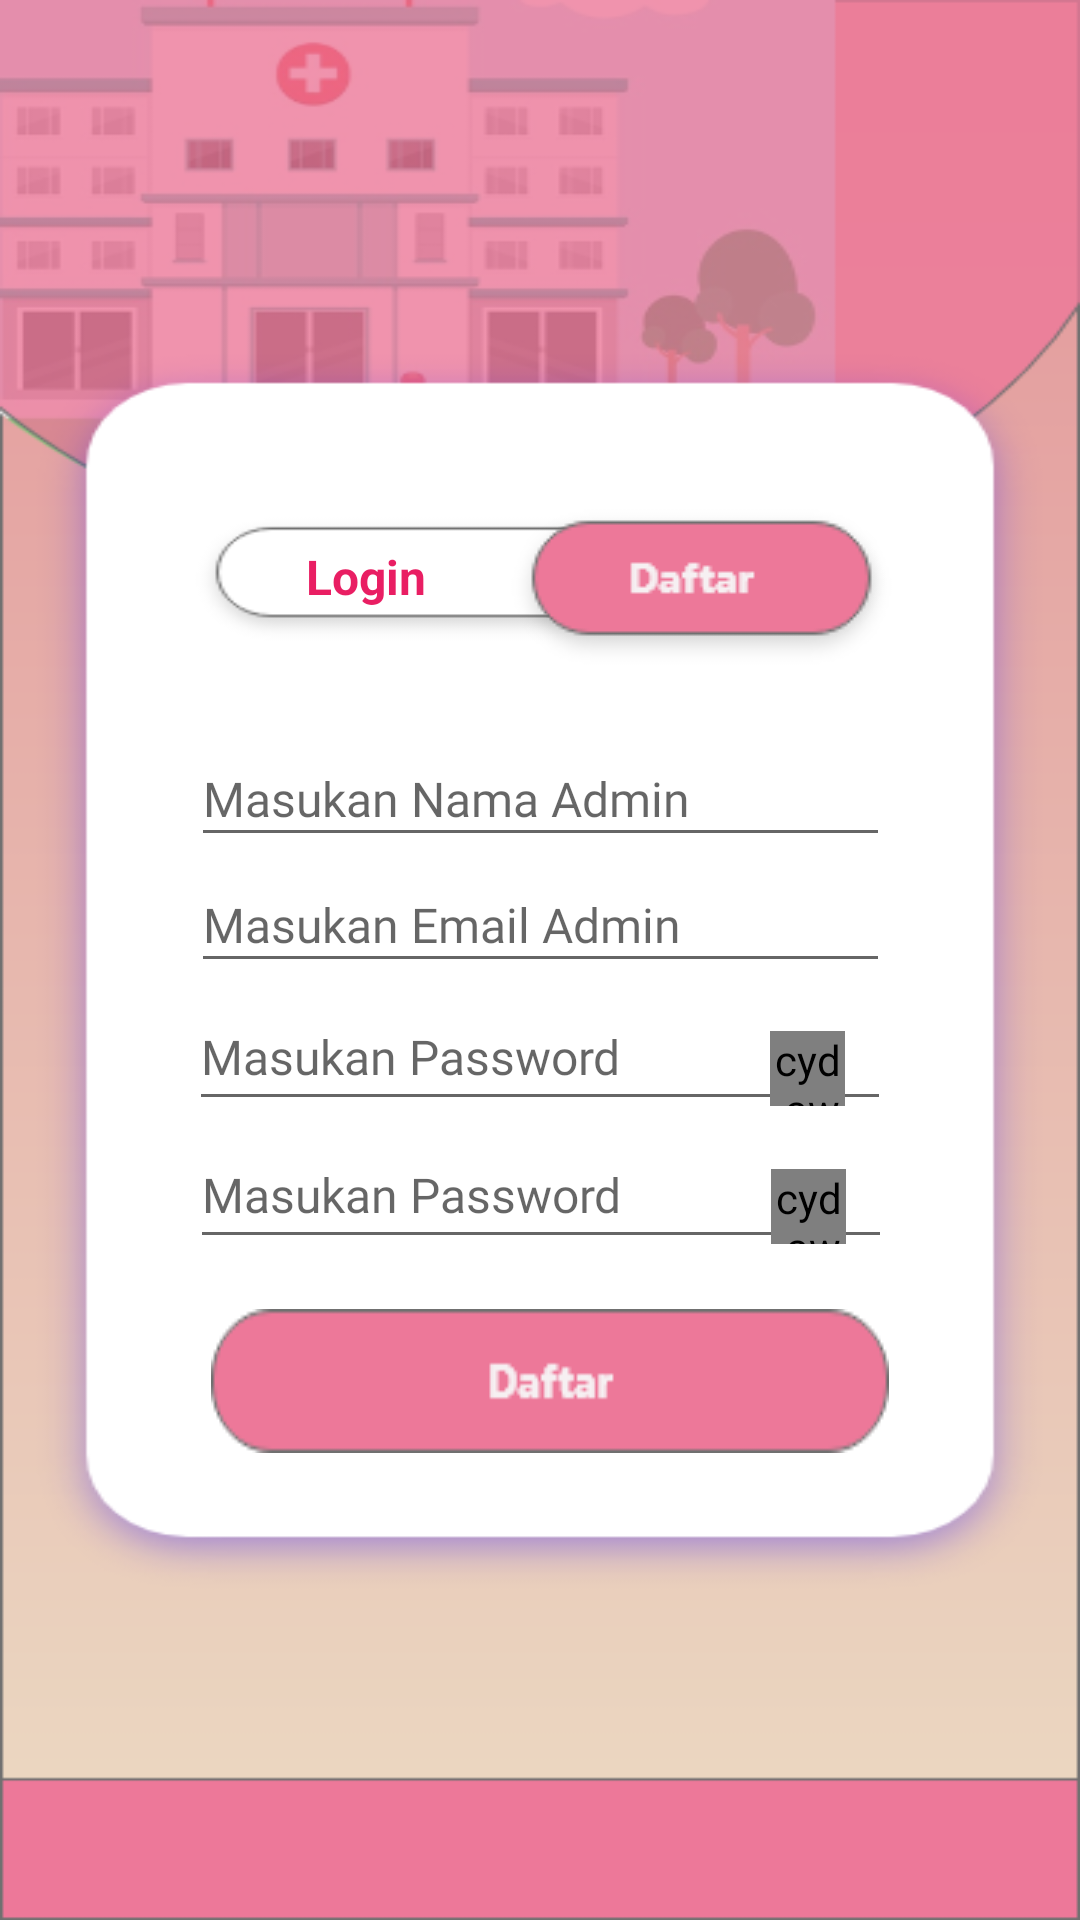

Android layout source for this screen:
<!-- AndroidManifest.xml: application theme AppTheme -->
<!-- res/layout/activity_signup_admin.xml -->
<?xml version="1.0" encoding="utf-8"?>
<androidx.constraintlayout.widget.ConstraintLayout xmlns:android="http://schemas.android.com/apk/res/android"
    xmlns:app="http://schemas.android.com/apk/res-auto"
    xmlns:tools="http://schemas.android.com/tools"
    android:id="@+id/linearLayout"
    android:layout_width="match_parent"
    android:layout_height="match_parent"
    android:background="@drawable/layout_barunuat"
    tools:context=".admin.SignUpAdminActivity">

    <ProgressBar
        android:id="@+id/progressBar"
        style="?android:attr/progressBarStyle"
        android:layout_width="57dp"
        android:layout_height="66dp"
        android:layout_centerInParent="true"
        android:visibility="gone"
        tools:ignore="MissingConstraints" />


    <TextView
        android:id="@+id/tv_masuk2admin"
        android:layout_width="wrap_content"
        android:layout_height="wrap_content"
        android:text="Login"
        android:textColor="#E91E63"
        android:textSize="16sp"
        android:textStyle="bold"
        app:layout_constraintBottom_toBottomOf="parent"
        app:layout_constraintEnd_toEndOf="parent"
        app:layout_constraintHorizontal_bias="0.319"
        app:layout_constraintStart_toStartOf="parent"
        app:layout_constraintTop_toTopOf="parent"
        app:layout_constraintVertical_bias="0.293" />

    <Button
        android:id="@+id/bt_daftar3admin"
        android:layout_width="wrap_content"
        android:layout_height="wrap_content"
        android:background="@drawable/daftar4"
        app:layout_constraintBottom_toBottomOf="parent"
        app:layout_constraintEnd_toEndOf="parent"
        app:layout_constraintHorizontal_bias="0.735"
        app:layout_constraintStart_toStartOf="parent"
        app:layout_constraintTop_toTopOf="parent"
        app:layout_constraintVertical_bias="0.287" />

    <Button
        android:id="@+id/bt_masuk1admin"
        android:layout_width="wrap_content"
        android:layout_height="wrap_content"
        android:background="@drawable/daftar3"
        app:layout_constraintBottom_toBottomOf="parent"
        app:layout_constraintEnd_toEndOf="parent"
        app:layout_constraintHorizontal_bias="0.524"
        app:layout_constraintStart_toStartOf="parent"
        app:layout_constraintTop_toTopOf="parent"
        app:layout_constraintVertical_bias="0.737"
        tools:ignore="MissingConstraints" />

    <EditText
        android:id="@+id/et_namaadmin"
        android:layout_width="233dp"
        android:layout_height="42dp"
        android:layout_marginTop="20dp"
        android:ems="10"
        android:fontFamily="@font/aclonica"
        android:hint="Masukan Nama Admin"
        android:inputType="textPersonName"
        android:textColor="#131313"
        android:textSize="16sp"
        app:layout_constraintEnd_toEndOf="parent"
        app:layout_constraintStart_toStartOf="parent"
        app:layout_constraintTop_toBottomOf="@+id/bt_daftar3admin" />

    <EditText
        android:id="@+id/et_usernameadmin"
        android:layout_width="233dp"
        android:layout_height="42dp"
        android:ems="10"
        android:fontFamily="@font/aclonica"
        android:hint="Masukan Email Admin"
        android:inputType="textEmailAddress"
        android:textColor="#131313"
        android:textSize="16sp"
        app:layout_constraintEnd_toEndOf="parent"
        app:layout_constraintStart_toStartOf="parent"
        app:layout_constraintTop_toBottomOf="@+id/et_namaadmin" />

    <EditText
        android:id="@+id/et_Passwordadmin"
        android:layout_width="234dp"
        android:layout_height="46dp"
        android:ems="10"
        android:fontFamily="@font/aclonica"
        android:hint="Masukan Password"
        android:inputType="textPassword"
        android:textColor="#1C1C1C"
        android:textSize="16sp"
        app:layout_constraintEnd_toEndOf="parent"
        app:layout_constraintStart_toStartOf="parent"
        app:layout_constraintTop_toBottomOf="@+id/et_usernameadmin" />

    <EditText
        android:id="@+id/et_Password2admin"
        android:layout_width="234dp"
        android:layout_height="46dp"
        android:ems="10"
        android:fontFamily="@font/aclonica"
        android:hint="Masukan Password"
        android:inputType="textPassword"
        android:textColor="#1C1C1C"
        android:textSize="16sp"
        app:layout_constraintBottom_toTopOf="@+id/bt_masuk1admin"
        app:layout_constraintEnd_toEndOf="parent"
        app:layout_constraintHorizontal_bias="0.502"
        app:layout_constraintStart_toStartOf="parent"
        app:layout_constraintTop_toBottomOf="@+id/et_Passwordadmin"
        app:layout_constraintVertical_bias="0.0" />

    <cyd.awesome.material.AwesomeText
        android:id="@+id/ImgShowPassword"
        android:layout_width="25dp"
        android:layout_height="25dp"
        android:layout_gravity="center"
        android:gravity="center"
        android:textColor="@color/colorAccent"
        android:textSize="20dp"
        app:awesome_font="material_design"
        app:awesome_icon="MD_VISIBILITY_OFF"
        app:layout_constraintBottom_toBottomOf="@id/et_Passwordadmin"
        app:layout_constraintEnd_toEndOf="@id/et_Passwordadmin"
        app:layout_constraintHorizontal_bias="0.944"
        app:layout_constraintStart_toStartOf="parent"
        app:layout_constraintTop_toBottomOf="@+id/et_usernameadmin"
        app:layout_constraintVertical_bias="0.769" />

    <cyd.awesome.material.AwesomeText
        android:id="@+id/ImgShowPassword2"
        android:layout_width="25dp"
        android:layout_height="25dp"
        android:layout_gravity="center"
        android:gravity="center"
        android:textColor="@color/colorAccent"
        android:textSize="20dp"
        app:awesome_font="material_design"
        app:awesome_icon="MD_VISIBILITY_OFF"
        app:layout_constraintBottom_toBottomOf="@id/et_Password2admin"
        app:layout_constraintEnd_toEndOf="@id/et_Password2admin"
        app:layout_constraintHorizontal_bias="0.944"
        app:layout_constraintStart_toStartOf="parent"
        app:layout_constraintTop_toBottomOf="@+id/et_Passwordadmin"
        app:layout_constraintVertical_bias="0.769" />


</androidx.constraintlayout.widget.ConstraintLayout>
<!-- resources referenced by this layout -->
<resources>
  <color name="colorAccent">#ED7899</color>
  <!-- drawable daftar3: png bitmap (drawable, 2028 bytes) -->
  <!-- drawable daftar4: png bitmap (drawable, 2797 bytes) -->
  <!-- drawable layout_barunuat: png bitmap (drawable, 49163 bytes) -->
  <style name="AppTheme" parent="Theme.AppCompat.Light.NoActionBar">
          
          <item name="android:textColor">#0C0C0C</item>
          <item name="colorPrimary">@color/purple_500</item>
          <item name="colorPrimaryVariant">@color/purple_700</item>
          <item name="colorOnPrimary">@color/white</item>
          
          <item name="colorSecondary">@color/teal_200</item>
          <item name="colorSecondaryVariant">@color/teal_700</item>
          <item name="colorOnSecondary">@color/black</item>
          
          <item name="android:statusBarColor" tools:targetApi="l">?attr/colorPrimaryVariant</item>
  
          
      </style>
  <color name="purple_500">#FF6200EE</color>
  <color name="purple_700">#FF3700B3</color>
  <color name="white">#FFFFFFFF</color>
  <color name="teal_200">#FF03DAC5</color>
  <color name="teal_700">#FF018786</color>
  <color name="black">#FF000000</color>
</resources>
